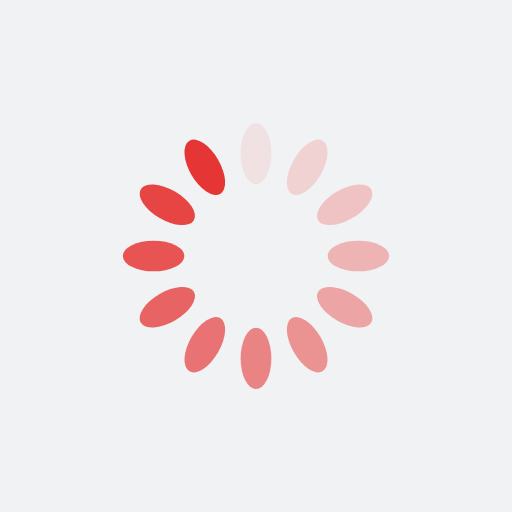
t = 0.00 s
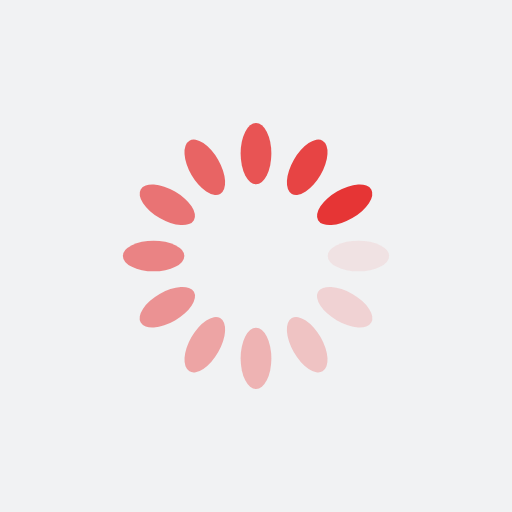
t = 0.25 s
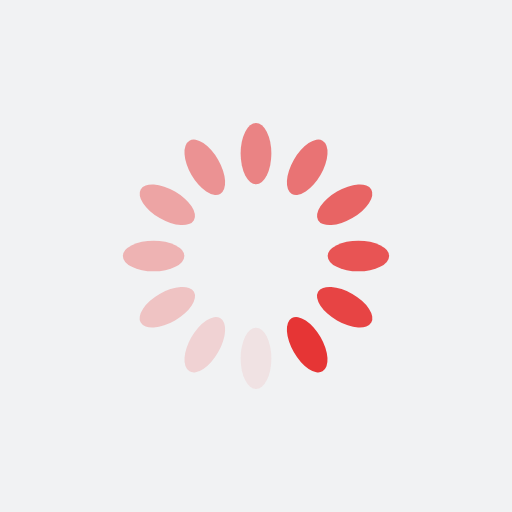
t = 0.50 s
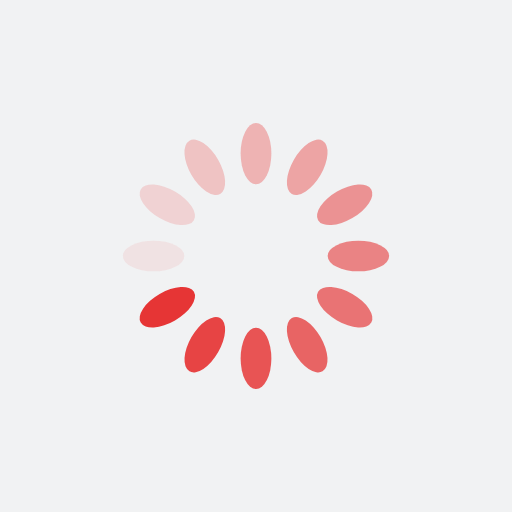
t = 0.75 s

The animated SVG that drew these frames (rendered in a browser with its animation timeline set to each time). Animation: 12 SMIL elements (animate=12); one cycle of 1.00 s, repeats indefinitely.

<?xml version="1.0" encoding="utf-8"?>
<svg xmlns="http://www.w3.org/2000/svg" xmlns:xlink="http://www.w3.org/1999/xlink" style="margin: auto; background: rgb(241, 242, 243); display: block; shape-rendering: auto;" width="200px" height="200px" viewBox="0 0 100 100" preserveAspectRatio="xMidYMid">
<g transform="rotate(0 50 50)">
  <rect x="47" y="24" rx="3" ry="6" width="6" height="12" fill="#e63535">
    <animate attributeName="opacity" values="1;0" keyTimes="0;1" dur="1s" begin="-0.9166666666666666s" repeatCount="indefinite"></animate>
  </rect>
</g><g transform="rotate(30 50 50)">
  <rect x="47" y="24" rx="3" ry="6" width="6" height="12" fill="#e63535">
    <animate attributeName="opacity" values="1;0" keyTimes="0;1" dur="1s" begin="-0.8333333333333334s" repeatCount="indefinite"></animate>
  </rect>
</g><g transform="rotate(60 50 50)">
  <rect x="47" y="24" rx="3" ry="6" width="6" height="12" fill="#e63535">
    <animate attributeName="opacity" values="1;0" keyTimes="0;1" dur="1s" begin="-0.75s" repeatCount="indefinite"></animate>
  </rect>
</g><g transform="rotate(90 50 50)">
  <rect x="47" y="24" rx="3" ry="6" width="6" height="12" fill="#e63535">
    <animate attributeName="opacity" values="1;0" keyTimes="0;1" dur="1s" begin="-0.6666666666666666s" repeatCount="indefinite"></animate>
  </rect>
</g><g transform="rotate(120 50 50)">
  <rect x="47" y="24" rx="3" ry="6" width="6" height="12" fill="#e63535">
    <animate attributeName="opacity" values="1;0" keyTimes="0;1" dur="1s" begin="-0.5833333333333334s" repeatCount="indefinite"></animate>
  </rect>
</g><g transform="rotate(150 50 50)">
  <rect x="47" y="24" rx="3" ry="6" width="6" height="12" fill="#e63535">
    <animate attributeName="opacity" values="1;0" keyTimes="0;1" dur="1s" begin="-0.5s" repeatCount="indefinite"></animate>
  </rect>
</g><g transform="rotate(180 50 50)">
  <rect x="47" y="24" rx="3" ry="6" width="6" height="12" fill="#e63535">
    <animate attributeName="opacity" values="1;0" keyTimes="0;1" dur="1s" begin="-0.4166666666666667s" repeatCount="indefinite"></animate>
  </rect>
</g><g transform="rotate(210 50 50)">
  <rect x="47" y="24" rx="3" ry="6" width="6" height="12" fill="#e63535">
    <animate attributeName="opacity" values="1;0" keyTimes="0;1" dur="1s" begin="-0.3333333333333333s" repeatCount="indefinite"></animate>
  </rect>
</g><g transform="rotate(240 50 50)">
  <rect x="47" y="24" rx="3" ry="6" width="6" height="12" fill="#e63535">
    <animate attributeName="opacity" values="1;0" keyTimes="0;1" dur="1s" begin="-0.25s" repeatCount="indefinite"></animate>
  </rect>
</g><g transform="rotate(270 50 50)">
  <rect x="47" y="24" rx="3" ry="6" width="6" height="12" fill="#e63535">
    <animate attributeName="opacity" values="1;0" keyTimes="0;1" dur="1s" begin="-0.16666666666666666s" repeatCount="indefinite"></animate>
  </rect>
</g><g transform="rotate(300 50 50)">
  <rect x="47" y="24" rx="3" ry="6" width="6" height="12" fill="#e63535">
    <animate attributeName="opacity" values="1;0" keyTimes="0;1" dur="1s" begin="-0.08333333333333333s" repeatCount="indefinite"></animate>
  </rect>
</g><g transform="rotate(330 50 50)">
  <rect x="47" y="24" rx="3" ry="6" width="6" height="12" fill="#e63535">
    <animate attributeName="opacity" values="1;0" keyTimes="0;1" dur="1s" begin="0s" repeatCount="indefinite"></animate>
  </rect>
</g>
<!-- [ldio] generated by https://loading.io/ --></svg>
